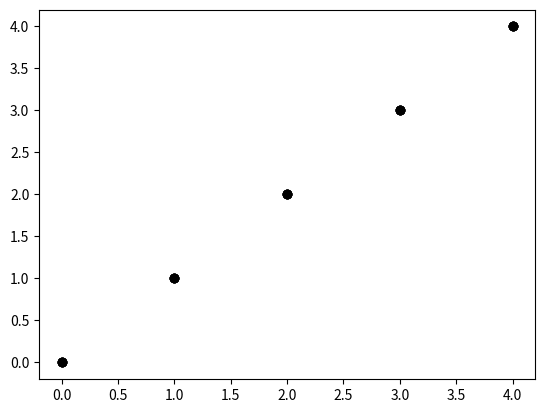
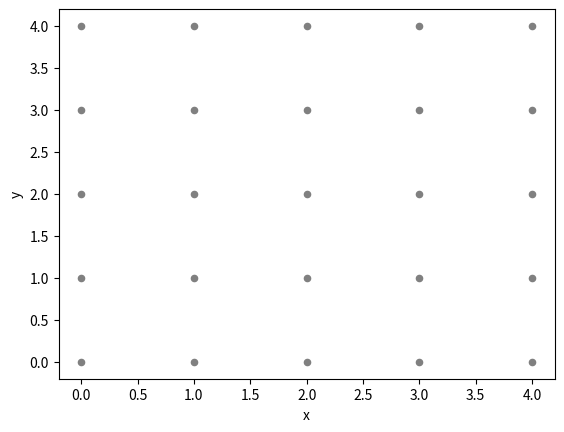
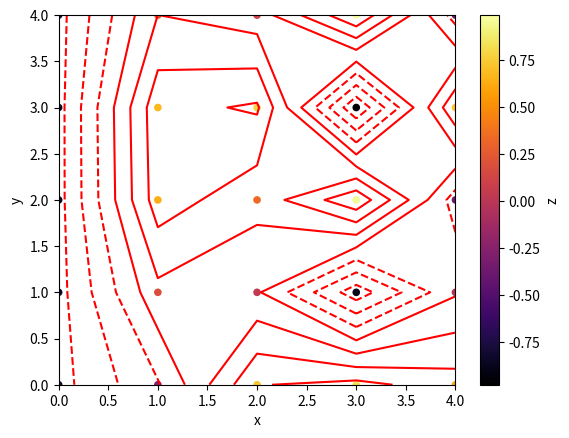

Write the Python code that produced these figures, in order.
import numpy as np
import matplotlib.pyplot as plt
%matplotlib inline
from mpl_toolkits import mplot3d
import pandas as pd

x=([[0,1,2,3,4],
   [0,1,2,3,4],
   [0,1,2,3,4],
   [0,1,2,3,4],
   [0,1,2,3,4]])
print(x)

y=([[0,1,2,3,4],
   [0,1,2,3,4],
   [0,1,2,3,4],
   [0,1,2,3,4],
   [0,1,2,3,4]])
print(y)

plt.plot(x,y, 'o',color='black')

xvalues=np.array([0,1,2,3,4]);
yvalues=np.array([0,1,2,3,4]);

xx,yy = np.meshgrid(xvalues, yvalues)

print(xx,yy)

def f(xvalues, yvalues):
    return np.sin(xvalues)**10 + np.cos(10 + yvalues * xvalues) * np.cos(xvalues)
zz = f(xx,yy)

print(zz)

np.shape(xx)

np.shape(yy)

np.shape(zz)

x2=xx.flatten()
print(x2)

y2=yy.flatten()
print(y2)

z2=zz.flatten()
print(z2)

data = {'x':x2,
       'y':y2,
       'z':z2}
df=pd.DataFrame(data)
df

df.plot(kind ='scatter',x='x',y='y',color='grey')
plt.savefig('q4plot.png')

df.plot.scatter(x='x',y='y',c='z', colormap='inferno')
plt.savefig('q5plot.png')

plt.contour(xx,yy,zz,colors='red')
plt.savefig('q6plot.png')

!head -5 actualbathy.csv

